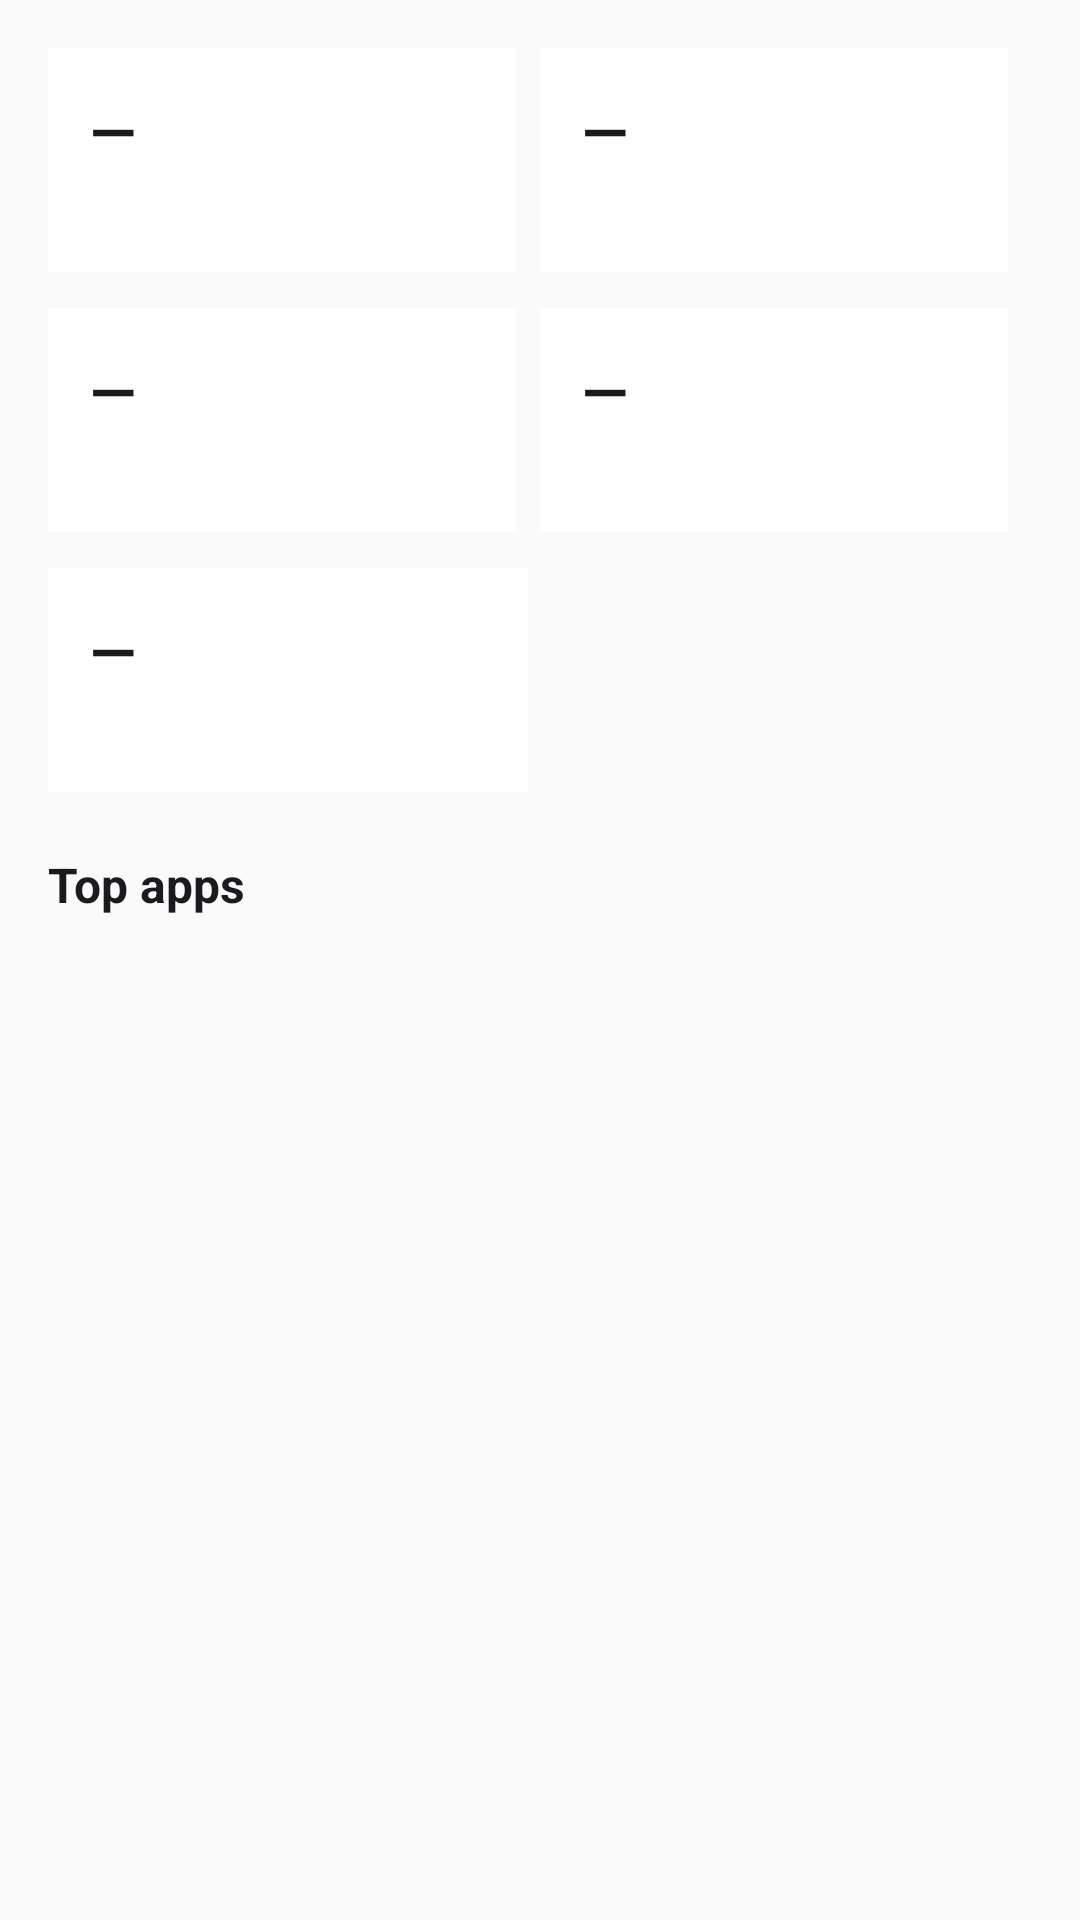

Produce the Android XML layout that renders to this screen, including the resource entries it uses.
<!-- AndroidManifest.xml: application theme Theme.ScreenTimeMonitor -->
<!-- res/layout/fragment_dashboard.xml -->
<?xml version="1.0" encoding="utf-8"?>
<ScrollView xmlns:android="http://schemas.android.com/apk/res/android"
    android:layout_width="match_parent"
    android:layout_height="match_parent"
    android:background="@color/background">

    <LinearLayout
        android:layout_width="match_parent"
        android:layout_height="wrap_content"
        android:orientation="vertical"
        android:padding="16dp">

        <LinearLayout
            android:layout_width="match_parent"
            android:layout_height="wrap_content"
            android:orientation="horizontal">

            <include layout="@layout/item_stat_card" android:id="@+id/cardScreenTime" />
            <include layout="@layout/item_stat_card" android:id="@+id/cardWifi" />
        </LinearLayout>

        <LinearLayout
            android:layout_width="match_parent"
            android:layout_height="wrap_content"
            android:orientation="horizontal"
            android:layout_marginTop="12dp">

            <include layout="@layout/item_stat_card" android:id="@+id/cardLocks" />
            <include layout="@layout/item_stat_card" android:id="@+id/cardUnlocks" />
        </LinearLayout>

        <LinearLayout
            android:layout_width="match_parent"
            android:layout_height="wrap_content"
            android:orientation="horizontal"
            android:layout_marginTop="12dp">

            <include layout="@layout/item_stat_card" android:id="@+id/cardNotifications" />
            <View
                android:layout_width="0dp"
                android:layout_height="0dp"
                android:layout_weight="1" />
        </LinearLayout>

        <TextView
            android:layout_width="wrap_content"
            android:layout_height="wrap_content"
            android:text="@string/top_apps"
            android:textColor="@color/on_surface"
            android:textStyle="bold"
            android:textSize="16sp"
            android:layout_marginTop="20dp"
            android:layout_marginBottom="8dp" />

        <androidx.recyclerview.widget.RecyclerView
            android:id="@+id/recyclerTopApps"
            android:layout_width="match_parent"
            android:layout_height="wrap_content"
            android:nestedScrollingEnabled="false" />

    </LinearLayout>
</ScrollView>
<!-- res/layout/item_stat_card.xml (included above) -->
<?xml version="1.0" encoding="utf-8"?>
<LinearLayout xmlns:android="http://schemas.android.com/apk/res/android"
    android:layout_width="0dp"
    android:layout_height="wrap_content"
    android:layout_weight="1"
    android:layout_marginEnd="8dp"
    android:orientation="vertical"
    android:background="@color/surface"
    android:padding="14dp">

    <TextView
        android:id="@+id/txtStatValue"
        android:layout_width="wrap_content"
        android:layout_height="wrap_content"
        android:textColor="@color/on_surface"
        android:textSize="20sp"
        android:textStyle="bold"
        android:text="—" />

    <TextView
        android:id="@+id/txtStatLabel"
        android:layout_width="wrap_content"
        android:layout_height="wrap_content"
        android:textColor="@color/muted"
        android:textSize="13sp"
        android:layout_marginTop="2dp" />

</LinearLayout>
<!-- resources referenced by this layout -->
<resources>
  <color name="background">#FAFAFA</color>
  <color name="muted">#6E6E77</color>
  <color name="on_surface">#1B1B1F</color>
  <color name="surface">#FFFFFF</color>
  <string name="top_apps">Top apps</string>
  <style name="Theme.ScreenTimeMonitor" parent="Theme.MaterialComponents.DayNight.NoActionBar">
          <item name="colorPrimary">@color/primary</item>
          <item name="colorPrimaryDark">@color/primary_dark</item>
          <item name="colorAccent">@color/accent</item>
          <item name="android:windowBackground">@color/background</item>
      </style>
  <color name="primary">#3F51B5</color>
  <color name="primary_dark">#303F9F</color>
  <color name="accent">#FF4081</color>
</resources>
